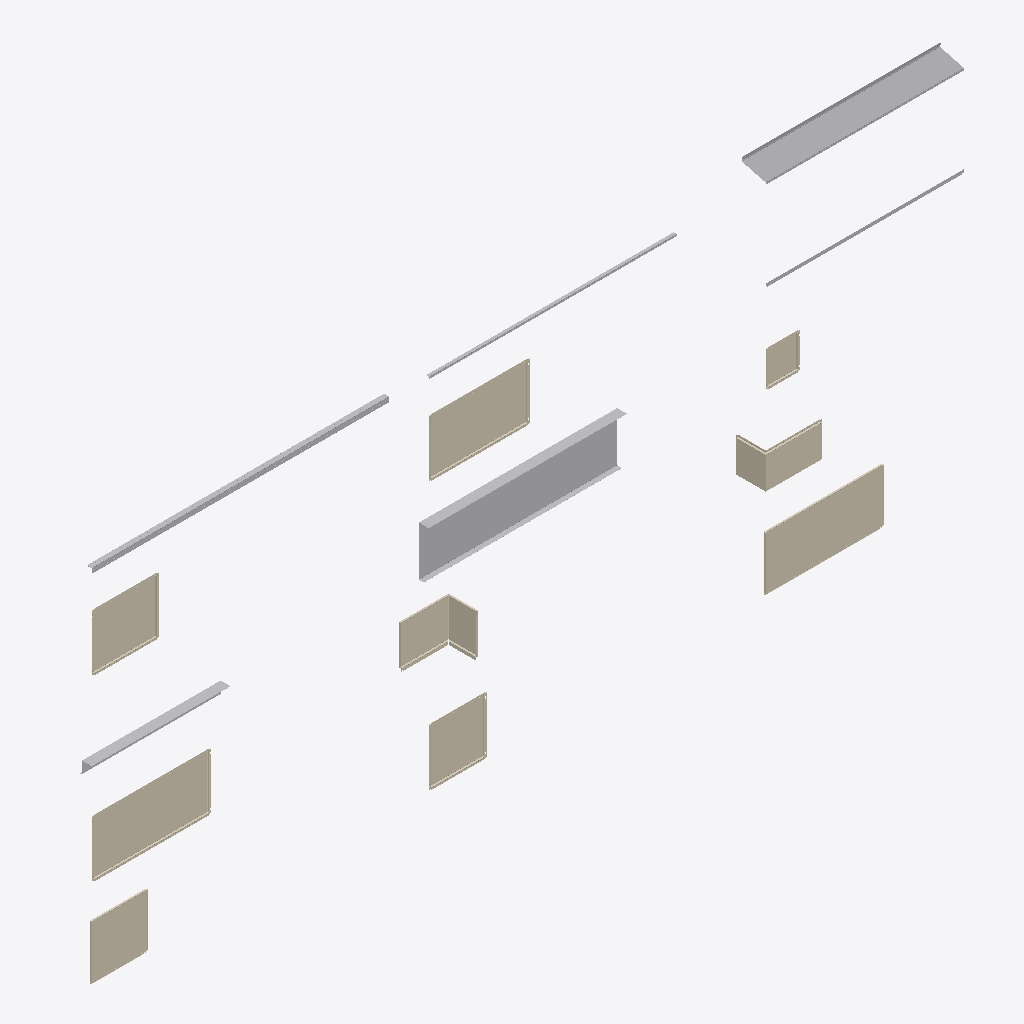
Isometric view of an IFC building model (IFC-SPF (STEP), schema IFC4, length unit millimetre), seen from the south-west, elements coloured by IFC class: 9 coverings (cream), 6 other elements (light grey).
Extent 8.8 m × 0.3 m × 3.7 m (x, y, z). Storeys (1): Образцы моделей at 0.00 m. Elements (15): 9 IfcCovering, 6 IfcBuildingElementProxy.

HEADER;
FILE_DESCRIPTION(('IFC4 library; supplied STEP geometry; not a certified model view'),'2;1');
FILE_NAME('SteelProdukt_Catalog_IFC4.ifc','2026-10-14T00:00:00',('Steel Produkt BIM export'),('Steel Produkt'),'STEP geometry mapping / OpenCascade','SP IFC4 exporter 1.0','');
FILE_SCHEMA(('IFC4'));
ENDSEC;
DATA;
#9=IFCPROJECT('2c7_7mp8zSp85Husq3tR97',$,'Сталь Продукт — BIM-библиотека','Каталог отдельных изделий, не проект фасада',$,$,$,(#3),#8);
#11=IFCSITE('1$DmJeo65NVBjnnTlr8Tjb',$,'Библиотека изделий',$,$,#10,$,$,.ELEMENT.,$,$,$,$,$);
#13=IFCBUILDING('1gj4RJrjzOFuCX3v2av_P5',$,'Каталог, не реальное здание',$,$,#12,$,$,.ELEMENT.,$,$,$);
#15=IFCBUILDINGSTOREY('1GH7$ATVzKDQZcdqGkkXo3',$,'Образцы моделей',$,$,#14,$,$,.ELEMENT.,0.0);
#417=IFCBUILDINGELEMENTPROXY('2_lsw84hnVFPcO$a3w0HjW',$,'Парапет','Геометрия исходного STEP; без параметрической перестройки','Парапет',#416,#413,'SP-TRIM-08',.USERDEFINED.);
#777=IFCBUILDINGELEMENTPROXY('1ekaiZvjfMWQKp$_8XFzyw',$,'отлив','Геометрия исходного STEP; без параметрической перестройки','отлив',#776,#773,'SP-TRIM-15',.USERDEFINED.);
#213=IFCCOVERING('1H2oljfkDGyhc5q5_4hB6g',$,'Кассета 1мм ОТ','Геометрия исходного STEP; без параметрической перестройки','Кассета 1мм ОТ',#212,#209,'SP-CAS-04',.CLADDING.);
#162=IFCCOVERING('3RaA19l2DQsPeCVVjhvZhX',$,'Кассета 1мм ЗТ','Геометрия исходного STEP; без параметрической перестройки','Кассета 1мм ЗТ',#161,#158,'SP-CAS-03',.CLADDING.);
#573=IFCCOVERING('3I7VhCyP5KmuHKijmJZE6e',$,'Стандартная кассета 3 сливных','Геометрия исходного STEP; без параметрической перестройки','Стандартная кассета 3 сливных',#572,#569,'SP-CAS-11',.CLADDING.);
#521=IFCCOVERING('1uc7GlCnPQaP9Tg2FBjWDE',$,'Стандартная кассета 2 сливных','Геометрия исходного STEP; без параметрической перестройки','Стандартная кассета 2 сливных',#520,#517,'SP-CAS-10',.CLADDING.);
#264=IFCCOVERING('3kmlwXbcLPrwa7v4YecSSU',$,'Кассета угловая закрытый тип','Геометрия исходного STEP; без параметрической перестройки','Кассета угловая закрытый тип',#263,#260,'SP-CAS-05',.CLADDING.);
#111=IFCCOVERING('1NM9yLyOXV0PSdX_xHialV',$,'Кассета 0.7мм ОТ','Геометрия исходного STEP; без параметрической перестройки','Кассета 0.7мм ОТ',#110,#107,'SP-CAS-02',.CLADDING.);
#60=IFCCOVERING('1jK9ZGQmfLOQXtM4vb1tRW',$,'Кассета 0.7мм ЗТ','Геометрия исходного STEP; без параметрической перестройки','Кассета 0.7мм ЗТ',#59,#56,'SP-CAS-01',.CLADDING.);
#315=IFCCOVERING('1FnKykD7nMuvyQTEKz9Nlm',$,'Кассета угловая открытый тип','Геометрия исходного STEP; без параметрической перестройки','Кассета угловая открытый тип',#314,#311,'SP-CAS-06',.CLADDING.);
#675=IFCBUILDINGELEMENTPROXY('0DbbDhWt5H7xlbwGtjVPIE',$,'Угол внутренний','Геометрия исходного STEP; без параметрической перестройки','Угол внутренний',#674,#671,'SP-TRIM-13',.USERDEFINED.);
#366=IFCBUILDINGELEMENTPROXY('1odSI1KerTlRF9bS4p7qAI',$,'Откос','Геометрия исходного STEP; без параметрической перестройки','Откос',#365,#362,'SP-TRIM-07',.USERDEFINED.);
#469=IFCCOVERING('0WX2A8__bIGechfXkYQ9Gq',$,'Стандартная кассета 1 сливное','Геометрия исходного STEP; без параметрической перестройки','Стандартная кассета 1 сливное',#468,#465,'SP-CAS-09',.CLADDING.);
#726=IFCBUILDINGELEMENTPROXY('23ja9YkBHGawgnW2cxyR2C',$,'Угол','Геометрия исходного STEP; без параметрической перестройки','Угол',#725,#722,'SP-TRIM-14',.USERDEFINED.);
#624=IFCBUILDINGELEMENTPROXY('2nQOlhH79MXwzAavd7EA8Q',$,'Стартовая планка','Геометрия исходного STEP; без параметрической перестройки','Стартовая планка',#623,#620,'SP-TRIM-12',.USERDEFINED.);
ENDSEC;
